Run: headless pygame with SDL's dummy video driver; simulated clock (each Clock.tick advances the game by its frame time, no real sleeping); random seed 0; keys injected as events and as key.get_pressed() state; no mouse input.
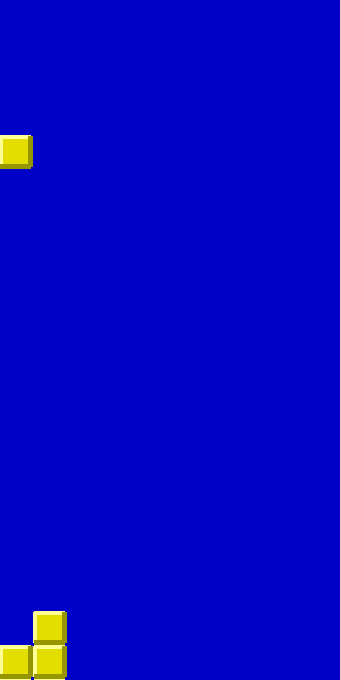
Frame 1 of 1 · flips 1–60 · no input

The pygame program that drew these frames:

import pygame,sys
import random
import time
from pygame.locals import *
pygame.init()


def draw_block(pos_x, pos_y):
    color = 227,222,0
    shade_color = 150,150,0
    bright_color = 255,255,147
    width = 0
    width_side = 6
    pos = pos_x+2, pos_y+2, 26, 26
    pygame.draw.rect(screen, color, pos, width)
    pygame.draw.line(screen, bright_color, (pos_x,pos_y), (pos_x + 30,pos_y), 4)
    pygame.draw.line(screen, bright_color, (pos_x,pos_y), (pos_x,pos_y + 30), 4)
    pygame.draw.line(screen, shade_color, (pos_x + 30,pos_y), (pos_x + 30,pos_y+30), 5)
    pygame.draw.line(screen, shade_color, (pos_x,pos_y + 30), (pos_x + 30,pos_y+30), 5)

    
screen = pygame.display.set_mode((340, 680))

pygame.display.set_caption("Drawing Rectangle")
pos_x = 0
pos_y = 0
vel_x = 0
vel_y = 34
color = 255,255,0
box0 = [680]
box1 = [680]

while True:
    for event in pygame.event.get():
        if event.type in (QUIT, KEYDOWN):
            sys.exit()

    screen.fill((0, 0, 200))

    pos_x += vel_x
    pos_y += vel_y
      
    if pos_x == 0 and pos_y == box0[-1]-34:
        box0 += [box0[-1]-34]
        a = random.randint(0,1)
        pos_x = 34 * a
        pos_y = 0
        
    if pos_x == 34 and pos_y == box1[-1]-34:
        box1 += [box1[-1]-34]
        a = random.randint(0,1)
        pos_x = 34 * a
        pos_y = 0
    
    width = 0
    pos = pos_x, pos_y, 30, 30
    draw_block(pos_x, pos_y)
    if box0 != []:
        for i in range(len(box0)):
            draw_block(0, box0[i])
                        
    if box1 != []:
        for i in range(len(box1)):
            draw_block(34, box1[i])
    
    time.sleep(0.1)
    pygame.display.update()

    if box0[-1] == 0 or box1[-1] == 0:
        sys.exit()



    
